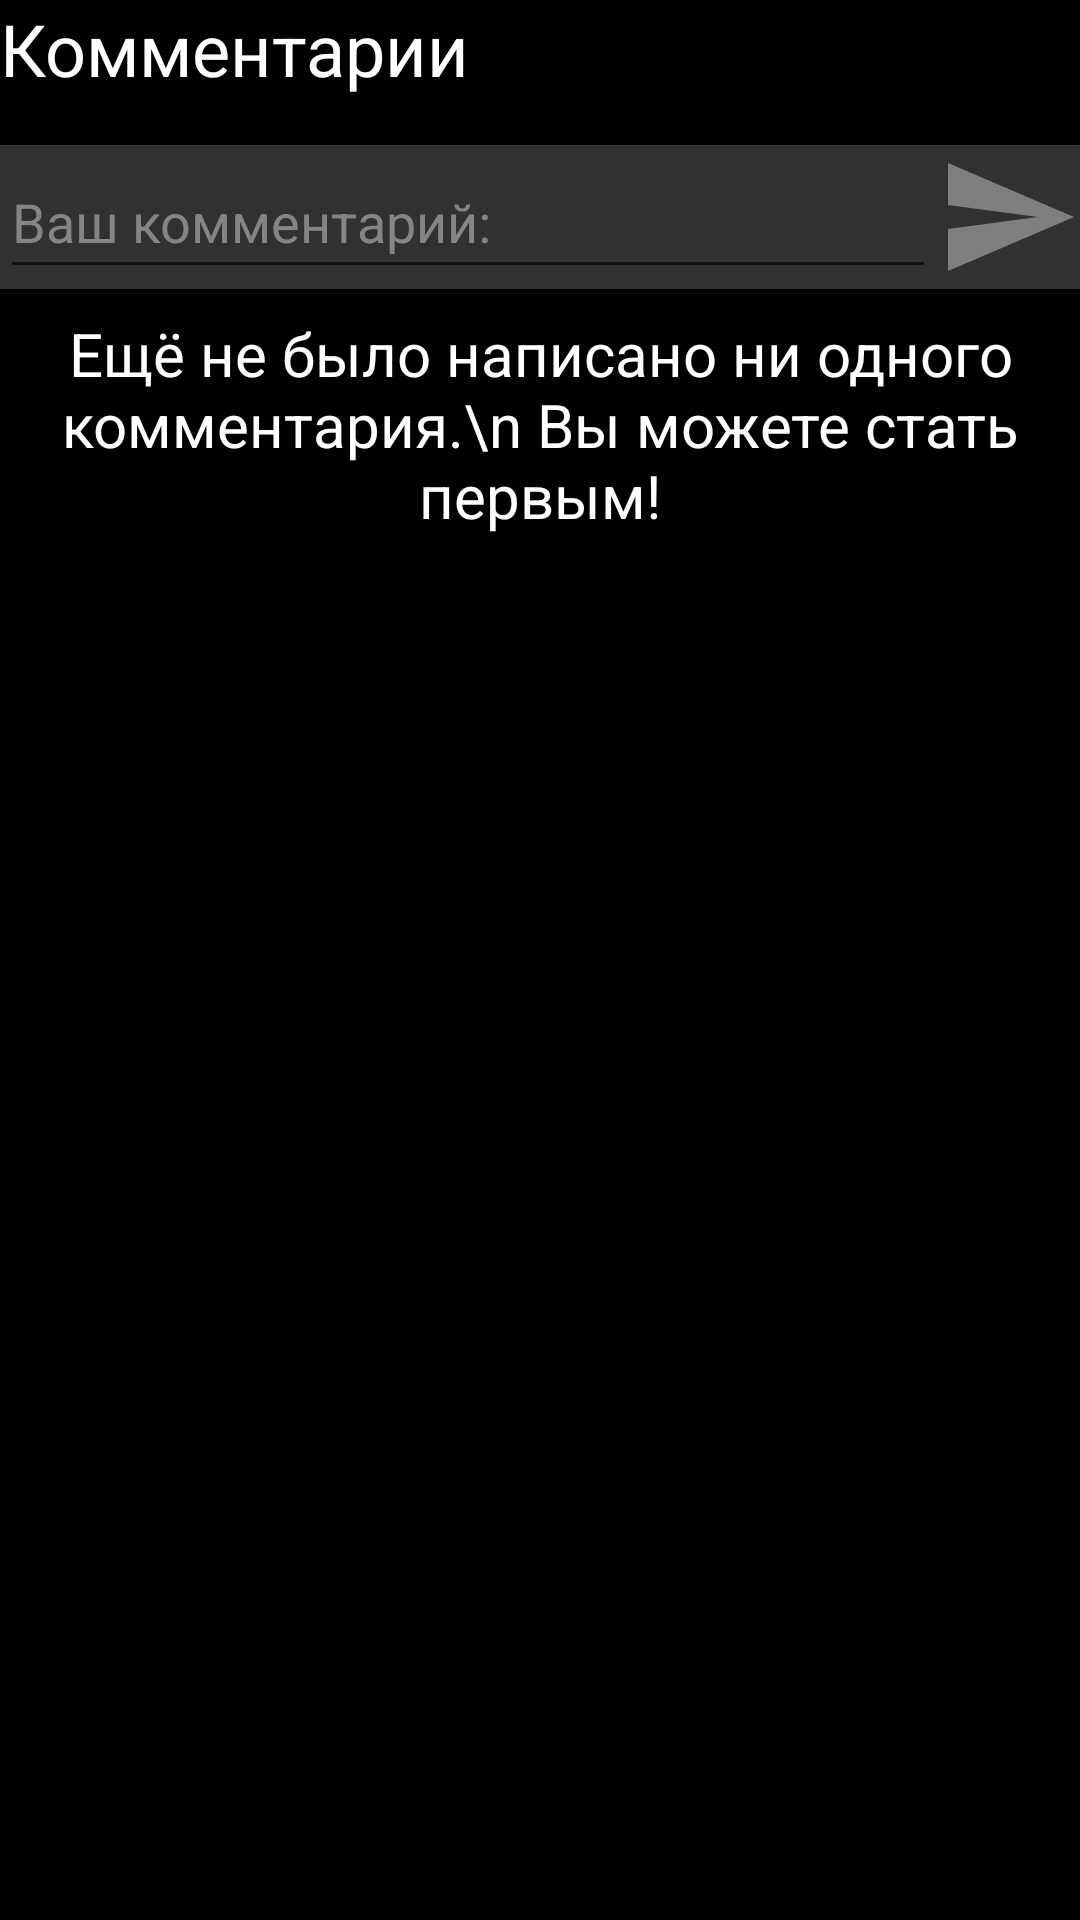

Produce the Android XML layout that renders to this screen, including the resource entries it uses.
<!-- AndroidManifest.xml: application theme Theme.Ranga -->
<!-- res/layout/comments_selection.xml -->
<?xml version="1.0" encoding="utf-8"?>
<androidx.constraintlayout.widget.ConstraintLayout xmlns:android="http://schemas.android.com/apk/res/android"
    android:layout_width="match_parent"
    android:layout_height="wrap_content"
    xmlns:app="http://schemas.android.com/apk/res-auto"
    android:background="@color/black">

    <TextView
        android:id="@+id/comments_selection_caption"
        android:layout_width="wrap_content"
        android:layout_height="wrap_content"
        android:textColor="@color/white"
        android:text="Комментарии"
        android:textSize="24sp"
        app:layout_constraintStart_toStartOf="parent"
        app:layout_constraintEnd_toEndOf="parent"
        app:layout_constraintHorizontal_bias="0"
        app:layout_constraintTop_toTopOf="parent"
        />

    <androidx.constraintlayout.widget.ConstraintLayout
        android:id="@+id/comments_selection_input_field"
        android:layout_width="0dp"
        android:layout_height="wrap_content"
        app:layout_constraintTop_toBottomOf="@id/comments_selection_caption"
        app:layout_constraintStart_toStartOf="parent"
        app:layout_constraintEnd_toEndOf="parent"
        android:background="@color/gray_back"
        android:layout_marginTop="16dp">

        <EditText
            android:id="@+id/comments_selection_add_comment_text"
            android:layout_width="0dp"
            android:layout_height="wrap_content"
            app:layout_constraintTop_toTopOf="parent"
            app:layout_constraintStart_toStartOf="parent"
            app:layout_constraintEnd_toStartOf="@id/comments_selection_add_comment_btn"
            android:ems="10"
            android:inputType="textMultiLine"
            android:minHeight="48dp"
            android:hint="Ваш комментарий:"
            android:textColorHint="@color/grey_text"
            android:textColor="@color/white"
            />

        <ImageView
            android:id="@+id/comments_selection_add_comment_btn"
            android:layout_width="48dp"
            android:layout_height="48dp"
            app:layout_constraintStart_toEndOf="@id/comments_selection_add_comment_text"
            app:layout_constraintEnd_toEndOf="parent"
            app:layout_constraintTop_toTopOf="parent"
            app:layout_constraintBottom_toBottomOf="parent"
            android:background="@drawable/send_comment"
            />


    </androidx.constraintlayout.widget.ConstraintLayout>

    <androidx.recyclerview.widget.RecyclerView
        android:id="@+id/comments_selection_comments"
        android:layout_width="0dp"
        android:layout_height="wrap_content"
        app:layout_constraintStart_toStartOf="parent"
        app:layout_constraintEnd_toEndOf="parent"
        app:layout_constraintTop_toBottomOf="@id/comments_selection_input_field"
        app:layoutManager="androidx.recyclerview.widget.LinearLayoutManager"/>

    <TextView
        android:id="@+id/comments_selection_blank_list"
        android:layout_width="wrap_content"
        android:layout_height="wrap_content"
        app:layout_constraintStart_toStartOf="parent"
        app:layout_constraintEnd_toEndOf="parent"
        app:layout_constraintTop_toBottomOf="@id/comments_selection_input_field"
        android:textColor="@color/white"
        android:text="Ещё не было написано ни одного комментария.\n Вы можете стать первым!"
        android:textAlignment="center"
        android:textSize="20sp"
        android:layout_marginTop="8dp"/>

</androidx.constraintlayout.widget.ConstraintLayout>
<!-- resources referenced by this layout -->
<resources>
  <color name="black">#FF000000</color>
  <color name="gray_back">#313131</color>
  <color name="grey_text">#858585</color>
  <color name="white">#FFFFFFFF</color>
  <!-- drawable send_comment (drawable) -->
  <vector android:autoMirrored="true" android:height="24dp"
      android:tint="#7F7F80" android:viewportHeight="24"
      android:viewportWidth="24" android:width="24dp" xmlns:android="http://schemas.android.com/apk/res/android">
      <path android:fillColor="@android:color/white" android:pathData="M2.01,21L23,12 2.01,3 2,10l15,2 -15,2z"/>
  </vector>
  <style name="Theme.Ranga" parent="Theme.MaterialComponents.DayNight.DarkActionBar">
          
          <item name="colorPrimary">@color/purple_500</item>
          <item name="colorPrimaryVariant">@color/purple_700</item>
          <item name="colorOnPrimary">@color/white</item>
          
          <item name="colorSecondary">@color/teal_200</item>
          <item name="colorSecondaryVariant">@color/teal_700</item>
          <item name="colorOnSecondary">@color/black</item>
          
          <item name="android:statusBarColor">?attr/colorPrimaryVariant</item>
          
      </style>
  <color name="purple_500">#FF6200EE</color>
  <color name="purple_700">#FF3700B3</color>
  <color name="teal_200">#FF03DAC5</color>
  <color name="teal_700">#FF018786</color>
</resources>
